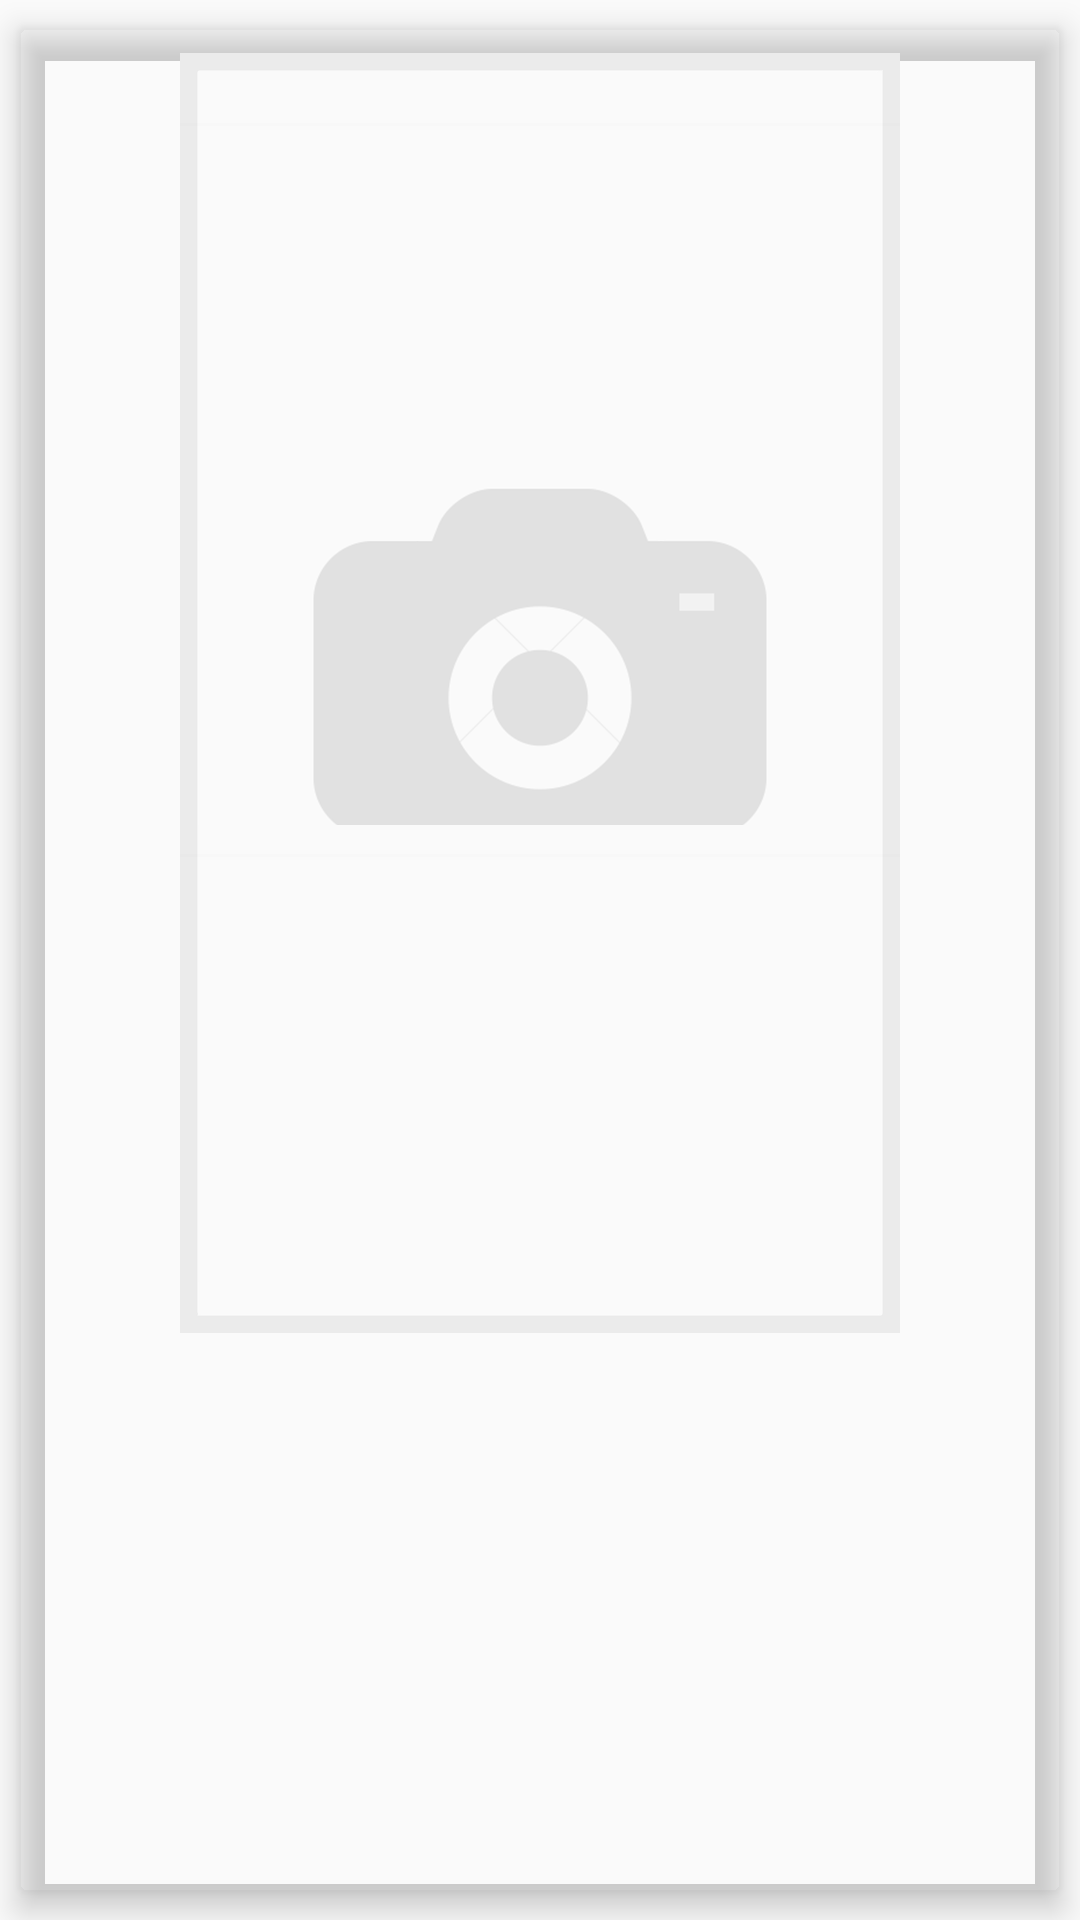

Produce the Android XML layout that renders to this screen, including the resource entries it uses.
<!-- AndroidManifest.xml: application theme AppTheme -->
<!-- res/layout/view_poll_item.xml -->
<?xml version="1.0" encoding="utf-8"?>
<android.support.v7.widget.CardView
    xmlns:android="http://schemas.android.com/apk/res/android"
    xmlns:card_view="http://schemas.android.com/apk/res-auto"
    android:id="@+id/item_frame"
    android:layout_width="match_parent"
    android:layout_height="wrap_content"
    android:layout_gravity="center"
    android:layout_margin="2dp"
    card_view:cardUseCompatPadding="true"
    card_view:cardElevation="6dp"
    card_view:cardBackgroundColor="@color/md_green_100"
    card_view:contentPadding="4dp">

    <LinearLayout
        android:layout_width="match_parent"
        android:layout_height="wrap_content"
        android:orientation="vertical" >

        <ImageView
            android:id="@+id/poll_image"
            android:layout_width="wrap_content"
            android:layout_height="wrap_content"
            android:padding="4dp"
            android:layout_gravity="center"
            android:src="@drawable/photo_placeholder_wide"
            android:adjustViewBounds="true"
            android:contentDescription="@string/poll_item_image" />

        <TextView
            android:id="@+id/poll_rating"
            android:layout_width="wrap_content"
            android:layout_height="wrap_content"
            android:layout_gravity="center" />

    </LinearLayout>
</android.support.v7.widget.CardView>
<!-- resources referenced by this layout -->
<resources>
  <!-- drawable photo_placeholder_wide: png bitmap (drawable-xxhdpi, 16648 bytes) -->
  <string name="poll_item_image" translatable="false">poll_item_image</string>
  <style name="AppTheme" parent="Theme.AppCompat.Light.NoActionBar">
          <item name="android:textColor">@color/primary_text</item>
          <item name="colorPrimaryDark">@color/primary_dark</item>
          <item name="colorPrimary">@color/primary</item>
          <item name="colorAccent">@color/accent</item>
      </style>
  <color name="primary_text">#212121</color>
  <color name="primary_dark">#C2185B</color>
  <color name="primary">#E91E63</color>
  <color name="accent">#448AFF</color>
</resources>
